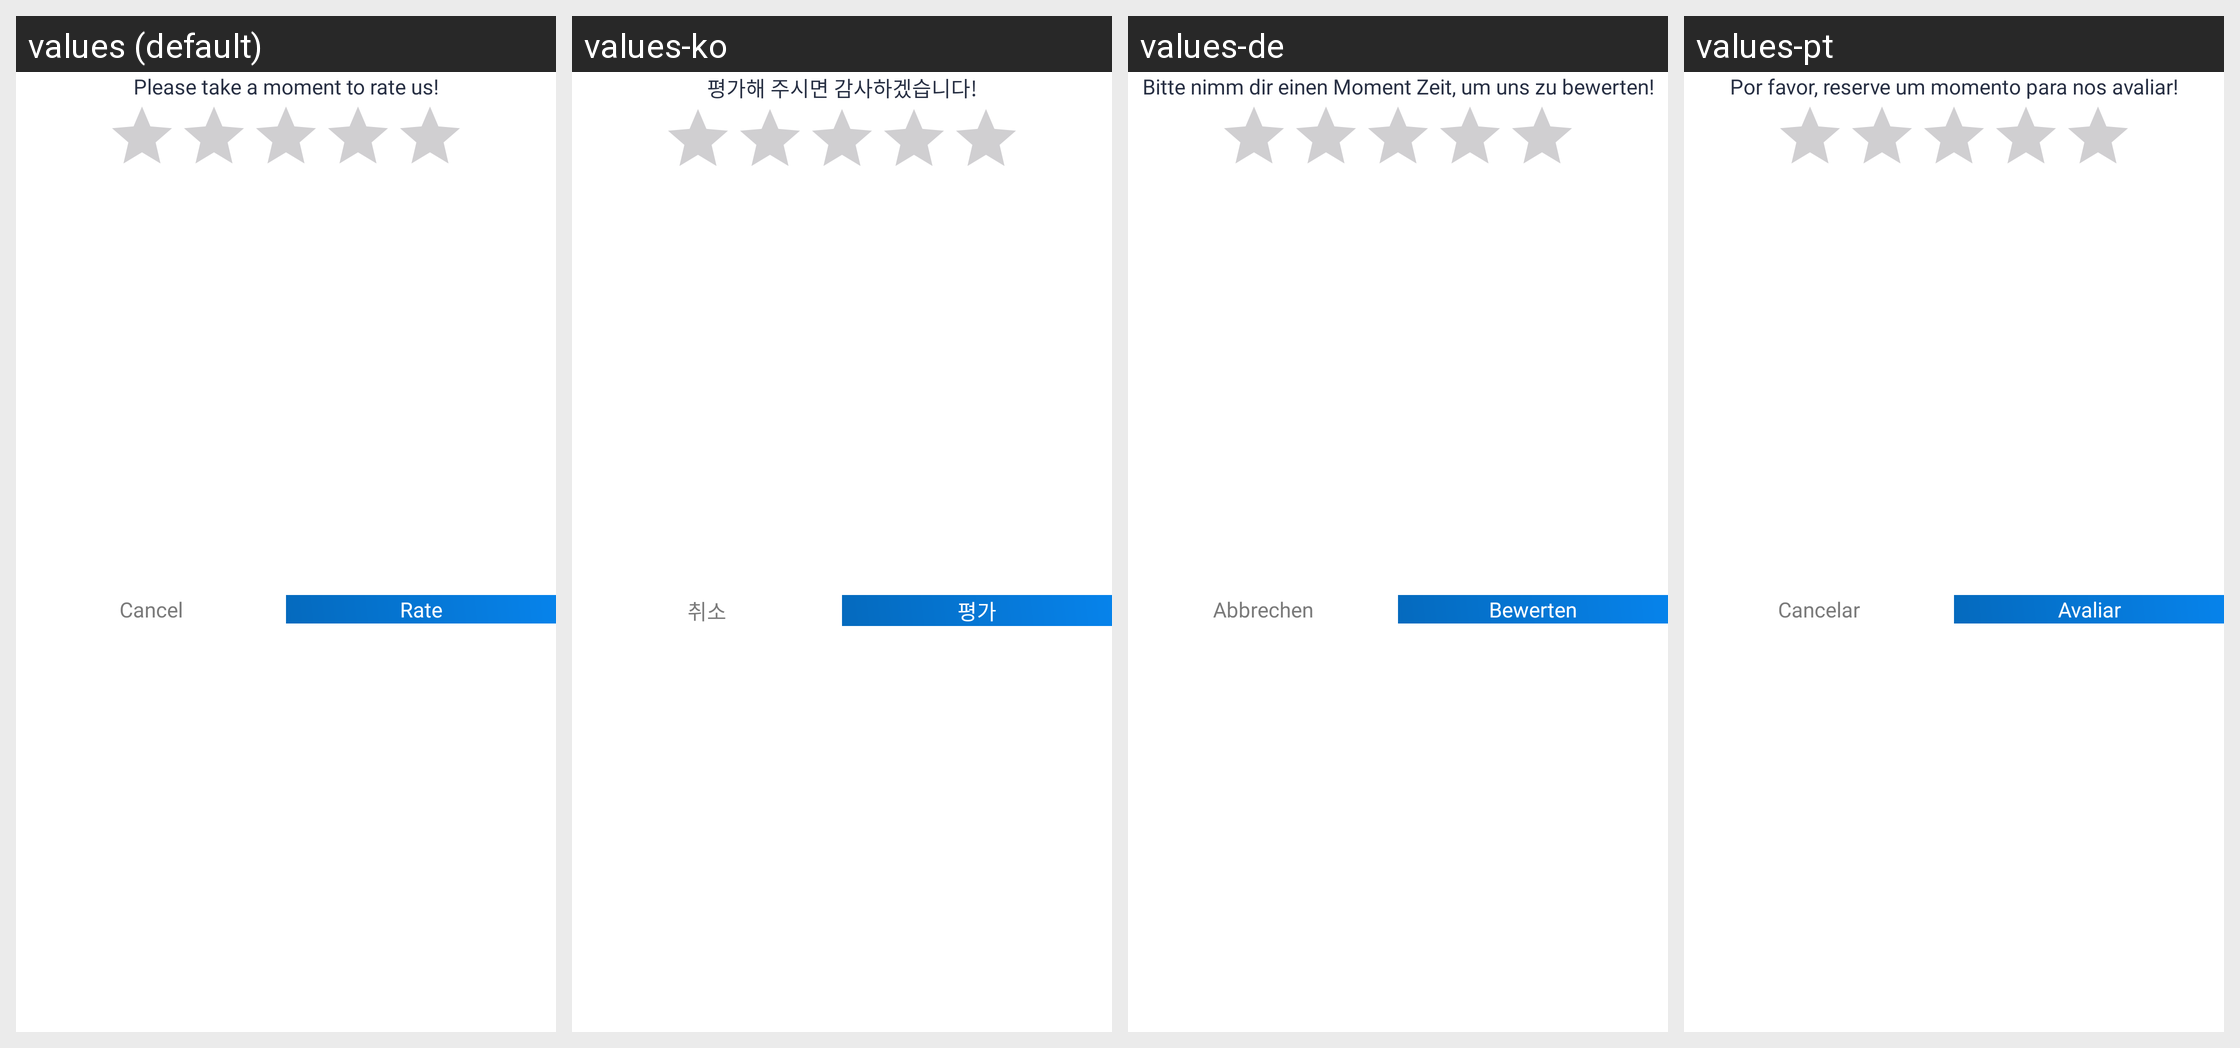

Strings drawn on this Android screen and how each of the app's shown locales translates them:
Android screen res/layout/dialog_exit.xml rendered under 4 locales, left to right: values (default), values-ko, values-de, values-pt. Device: Nexus 5 (rendered at 1080×1920; each locale shown at half size, 540×960, under a caption strip naming it); theme Theme.Contact.
Other locales in the repository, not shown: values-ar, values-bn, values-da, values-es, values-fi, values-fr, values-hi, values-id, values-it, values-ja, values-nl, values-no, values-ru, values-sv, values-ta, values-te, values-tr, values-zh.
Strings drawn on this screen, with the default value and each locale's value (text and hints the layout hard-codes, and strings that could not be matched under every locale, appear in the picture but are not listed):

please_take_a_moment_to_rate_us
  values: Please take a moment to rate us!
  values-ko: 평가해 주시면 감사하겠습니다!
  values-de: Bitte nimm dir einen Moment Zeit, um uns zu bewerten!
  values-pt: Por favor, reserve um momento para nos avaliar!

cancel
  values: Cancel
  values-ko: 취소
  values-de: Abbrechen
  values-pt: Cancelar

rate
  values: Rate
  values-ko: 평가
  values-de: Bewerten
  values-pt: Avaliar
